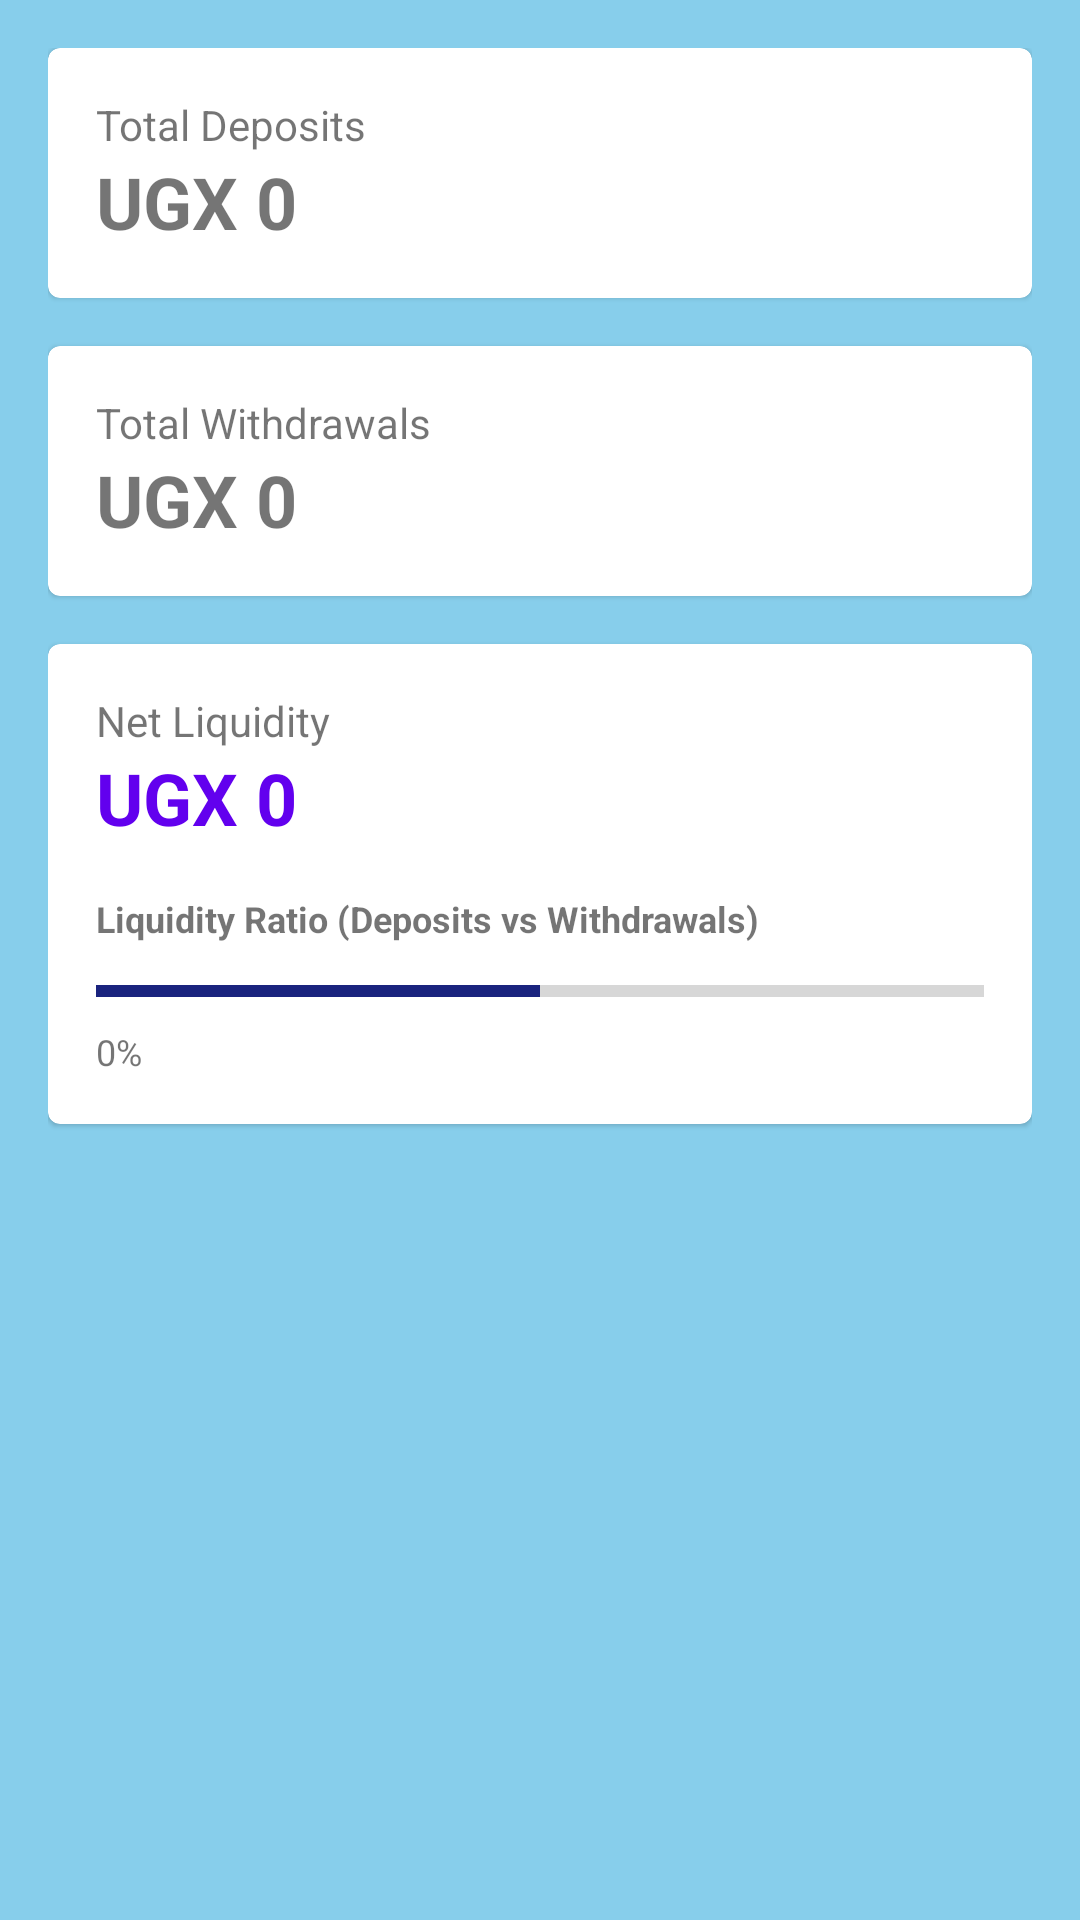

Reconstruct the res/layout file that produces this screen, plus the resources it refers to.
<!-- AndroidManifest.xml: application theme Theme.SmartSaccoApp -->
<!-- res/layout/fragment_financial_reports.xml -->
<?xml version="1.0" encoding="utf-8"?>
<LinearLayout xmlns:android="http://schemas.android.com/apk/res/android"
    android:layout_width="match_parent"
    android:layout_height="match_parent"
    android:orientation="vertical"
    android:padding="16dp">

    <com.google.android.material.card.MaterialCardView
        android:layout_width="match_parent"
        android:layout_height="wrap_content"
        android:layout_marginBottom="16dp">
        <LinearLayout
            android:layout_width="match_parent"
            android:layout_height="wrap_content"
            android:orientation="vertical"
            android:padding="16dp">
            <TextView
                android:layout_width="wrap_content"
                android:layout_height="wrap_content"
                android:text="@string/title_total_deposits" />
            <TextView
                android:id="@+id/tv_report_total_deposits"
                android:layout_width="wrap_content"
                android:layout_height="wrap_content"
                android:text="UGX 0"
                android:textSize="24sp"
                android:textStyle="bold" />
        </LinearLayout>
    </com.google.android.material.card.MaterialCardView>

    <com.google.android.material.card.MaterialCardView
        android:layout_width="match_parent"
        android:layout_height="wrap_content"
        android:layout_marginBottom="16dp">
        <LinearLayout
            android:layout_width="match_parent"
            android:layout_height="wrap_content"
            android:orientation="vertical"
            android:padding="16dp">
            <TextView
                android:layout_width="wrap_content"
                android:layout_height="wrap_content"
                android:text="@string/title_total_withdrawals" />
            <TextView
                android:id="@+id/tv_report_total_withdrawals"
                android:layout_width="wrap_content"
                android:layout_height="wrap_content"
                android:text="UGX 0"
                android:textSize="24sp"
                android:textStyle="bold" />
        </LinearLayout>
    </com.google.android.material.card.MaterialCardView>

    <com.google.android.material.card.MaterialCardView
        android:layout_width="match_parent"
        android:layout_height="wrap_content">
        <LinearLayout
            android:layout_width="match_parent"
            android:layout_height="wrap_content"
            android:orientation="vertical"
            android:padding="16dp">
            <TextView
                android:layout_width="wrap_content"
                android:layout_height="wrap_content"
                android:text="@string/title_net_liquidity" />
            <TextView
                android:id="@+id/tv_report_net_liquidity"
                android:layout_width="wrap_content"
                android:layout_height="wrap_content"
                android:text="UGX 0"
                android:textSize="24sp"
                android:textStyle="bold"
                android:textColor="@color/design_default_color_primary" />

            <TextView
                android:layout_width="wrap_content"
                android:layout_height="wrap_content"
                android:layout_marginTop="16dp"
                android:text="Liquidity Ratio (Deposits vs Withdrawals)"
                android:textSize="12sp"
                android:textStyle="bold" />
            <ProgressBar
                android:id="@+id/pb_liquidity_ratio"
                style="?android:attr/progressBarStyleHorizontal"
                android:layout_width="match_parent"
                android:layout_height="wrap_content"
                android:layout_marginTop="8dp"
                android:progress="50"
                android:progressTint="@color/primary_blue" />
            <TextView
                android:id="@+id/tv_ratio_text"
                android:layout_width="wrap_content"
                android:layout_height="wrap_content"
                android:layout_marginTop="4dp"
                android:text="0%"
                android:textSize="12sp" />
        </LinearLayout>
    </com.google.android.material.card.MaterialCardView>

</LinearLayout>
<!-- resources referenced by this layout -->
<resources>
  <color name="primary_blue">#1A237E</color>
  <string name="title_net_liquidity">Net Liquidity</string>
  <string name="title_total_deposits">Total Deposits</string>
  <string name="title_total_withdrawals">Total Withdrawals</string>
  <style name="Theme.SmartSaccoApp" parent="Theme.MaterialComponents.DayNight.NoActionBar">
          
          <item name="colorPrimary">@color/primary_blue</item>
          <item name="colorPrimaryVariant">@color/primary_dark_blue</item>
          <item name="colorOnPrimary">@color/white</item>
          
          <item name="colorSecondary">@color/secondary_green</item>
          <item name="colorSecondaryVariant">@color/secondary_dark_green</item>
          <item name="colorOnSecondary">@color/white</item>
          
          <item name="android:statusBarColor">?attr/colorPrimaryVariant</item>
          
          <item name="android:windowBackground">@color/sky_blue</item>
      </style>
  <color name="primary_dark_blue">#000051</color>
  <color name="white">#FFFFFF</color>
  <color name="secondary_green">#2E7D32</color>
  <color name="secondary_dark_green">#005005</color>
  <color name="sky_blue">#87CEEB</color>
</resources>
